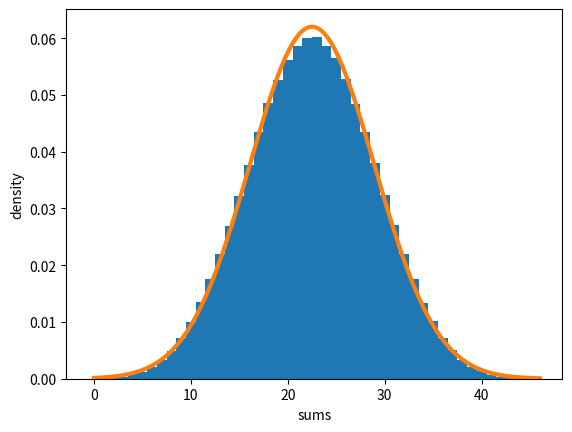

Python code for this plot: (Note: this script raises an exception after producing the figure.)
import numpy as np
import matplotlib.pyplot as plt


def gaussian_func(mean, sigma, x):
    return 1 / np.sqrt(2 * np.pi * (sigma ** 2)) * np.exp(-((x - mean) ** 2) / (2 * (sigma ** 2)))


def test_central_limit(n_s=(5, 10, 100, 1000), sample_numbers=10**6):

    for n in n_s:
        random_numbers = np.random.randint(0, 10, (sample_numbers, n), dtype=np.int8)
        sample_sum_s = np.sum(random_numbers, axis=1)

        sigma = np.std(sample_sum_s)
        mean = np.mean(sample_sum_s)
        min_sum = np.min(sample_sum_s)
        max_sum = np.max(sample_sum_s)
        x = np.linspace(min_sum, max_sum + 1, 1000)
        gaussian_fit = gaussian_func(mean, sigma, x)
        plt.hist(sample_sum_s, bins=np.arange(min_sum - 0.5, max_sum + 1, 1), density=True)
        plt.plot(x, gaussian_fit, linewidth=3)
        plt.xlabel(r'sums')
        plt.ylabel(r'density')
        plt.savefig("images/q3_" + str(n) + "_" + str(sample_numbers) + '.png')
        plt.show()


test_central_limit()
